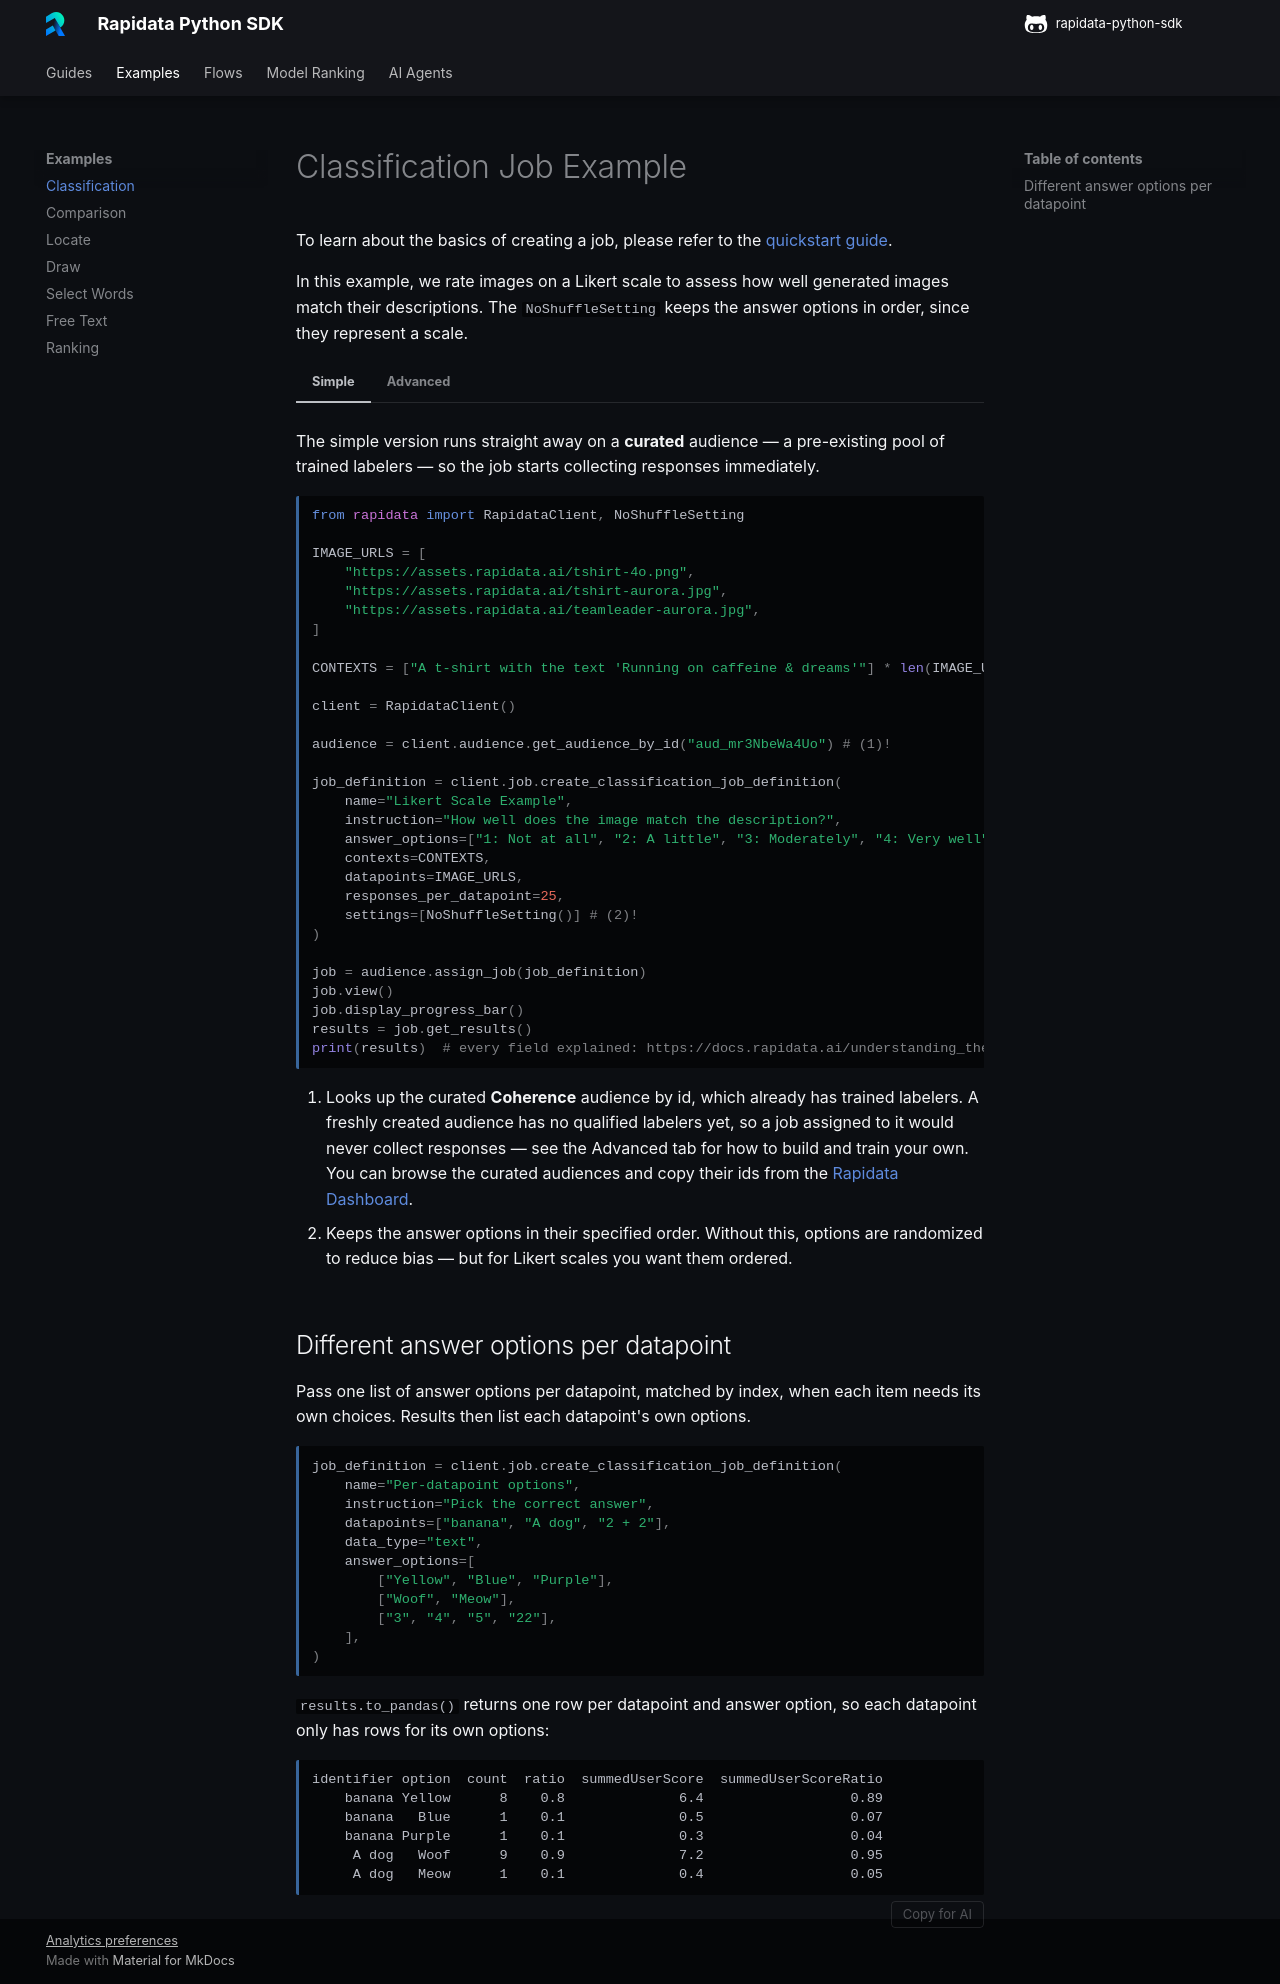

repository: RapidataAI/rapidata-python-sdk · page: examples/classify_job/index.html · generator: mkdocs

# Classification Job Example

To learn about the basics of creating a job, please refer to the [quickstart guide](../quickstart.md).

In this example, we rate images on a Likert scale to assess how well generated images match their descriptions. The `NoShuffleSetting` keeps the answer options in order, since they represent a scale.

=== "Simple"

    The simple version runs straight away on a **curated** audience — a pre-existing pool of trained labelers — so the job starts collecting responses immediately.

    ```python
    from rapidata import RapidataClient, NoShuffleSetting

    IMAGE_URLS = [
        "https://assets.rapidata.ai/tshirt-4o.png",
        "https://assets.rapidata.ai/tshirt-aurora.jpg",
        "https://assets.rapidata.ai/teamleader-aurora.jpg",
    ]

    CONTEXTS = ["A t-shirt with the text 'Running on caffeine & dreams'"] * len(IMAGE_URLS)

    client = RapidataClient()

    audience = client.audience.get_audience_by_id("aud_mr3NbeWa4Uo") # (1)!

    job_definition = client.job.create_classification_job_definition(
        name="Likert Scale Example",
        instruction="How well does the image match the description?",
        answer_options=["1: Not at all", "2: A little", "3: Moderately", "4: Very well", "5: Perfectly"],
        contexts=CONTEXTS,
        datapoints=IMAGE_URLS,
        responses_per_datapoint=25,
        settings=[NoShuffleSetting()] # (2)!
    )

    job = audience.assign_job(job_definition)
    job.view()
    job.display_progress_bar()
    results = job.get_results()
    print(results)  # every field explained: https://docs.rapidata.ai/understanding_the_results/#classification
    ```

    1. Looks up the curated **Coherence** audience by id, which already has trained labelers. A freshly created audience has no qualified labelers yet, so a job assigned to it would never collect responses — see the Advanced tab for how to build and train your own. You can browse the curated audiences and copy their ids from the [Rapidata Dashboard](https://app.rapidata.ai/audiences).
    2. Keeps the answer options in their specified order. Without this, options are randomized to reduce bias — but for Likert scales you want them ordered.

=== "Advanced"

    The advanced version builds a **custom** audience and trains labelers with qualification examples before running the job. Only labelers who answer the examples correctly join the audience, which raises label quality on nuanced tasks.

    !!! warning "This takes significantly longer"
        Unlike the Simple path, this first builds and trains an entirely new audience before the job can start collecting responses — expect it to take considerably longer to return results.

    ```python
    from rapidata import RapidataClient, NoShuffleSetting

    IMAGE_URLS = [
        "https://assets.rapidata.ai/tshirt-4o.png",
        "https://assets.rapidata.ai/tshirt-aurora.jpg",
        "https://assets.rapidata.ai/teamleader-aurora.jpg",
    ]

    CONTEXTS = ["A t-shirt with the text 'Running on caffeine & dreams'"] * len(IMAGE_URLS)

    ANSWER_OPTIONS = ["1: Not at all", "2: A little", "3: Moderately", "4: Very well", "5: Perfectly"]

    # Qualification examples — each pairs an image with a description and the
    # correct rating. Use only examples whose truth is clear and unambiguous.
    EXAMPLES = [
        ("https://assets.rapidata.ai/tshirt-4o.png", "A t-shirt with the text 'Running on caffeine & dreams'", "5: Perfectly"),
        ("https://assets.rapidata.ai/flux_duck.jpg", "A psychedelic duck with glasses", "5: Perfectly"),
        ("https://assets.rapidata.ai/flux_flower.jpg", "A yellow flower sticking out of a green pot", "5: Perfectly"),
        ("https://assets.rapidata.ai/teamleader-aurora.jpg", "A t-shirt with the text 'Running on caffeine & dreams'", "1: Not at all"),
        ("https://assets.rapidata.ai/flux_book.jpg", "A psychedelic duck with glasses", "1: Not at all"),
        ("https://assets.rapidata.ai/flux_duck.jpg", "A small blue book sitting on a large red book", "1: Not at all"),
    ]

    client = RapidataClient()

    audience = client.audience.create_audience(
        name="Likert Scale Audience",
        min_tasks=len(EXAMPLES), # (1)!
    )
    for datapoint, context, truth in EXAMPLES:
        audience.add_classification_example(
            instruction="How well does the image match the description?",
            answer_options=ANSWER_OPTIONS,
            datapoint=datapoint,
            truth=[truth],
            context=context,
            settings=[NoShuffleSetting()] # (2)!
        )

    audience.start_recruiting() # (3)!

    job_definition = client.job.create_classification_job_definition(
        name="Likert Scale Example",
        instruction="How well does the image match the description?",
        answer_options=ANSWER_OPTIONS,
        contexts=CONTEXTS,
        datapoints=IMAGE_URLS,
        responses_per_datapoint=25,
        settings=[NoShuffleSetting()]
    )

    job = audience.assign_job(job_definition)
    job.view()
    job.display_progress_bar()
    results = job.get_results()
    print(results)  # every field explained: https://docs.rapidata.ai/understanding_the_results/#classification
    ```

    1. Creates a new, empty audience. The `add_classification_example` calls below define who qualifies to join it. `min_tasks` is how many qualification tasks a labeler answers before being admitted; it can't exceed the number of examples you add, or `start_recruiting()` is rejected. It defaults to 10.
    2. Qualify labelers on the same UI they'll see in the job. Since the job uses `NoShuffleSetting`, the examples use it too — see [Custom Audiences](../audiences.md#matching-the-job-ui-with-settings).
    3. Starts recruiting once all qualification examples are added and reviewed. Adding examples does not start recruiting on its own.

    !!! note
        Review every qualification example and its truth carefully, and add more than the few shown here for production workloads — see [Custom Audiences](../audiences.md) for the full guide.

## Different answer options per datapoint

Pass one list of answer options per datapoint, matched by index, when each item needs its own choices. Results then list each datapoint's own options.

```python
job_definition = client.job.create_classification_job_definition(
    name="Per-datapoint options",
    instruction="Pick the correct answer",
    datapoints=["banana", "A dog", "2 + 2"],
    data_type="text",
    answer_options=[
        ["Yellow", "Blue", "Purple"],
        ["Woof", "Meow"],
        ["3", "4", "5", "22"],
    ],
)
```

`results.to_pandas()` returns one row per datapoint and answer option, so each datapoint only has rows for its own options:

```
identifier option  count  ratio  summedUserScore  summedUserScoreRatio
    banana Yellow      8    0.8              6.4                  0.89
    banana   Blue      1    0.1              0.5                  0.07
    banana Purple      1    0.1              0.3                  0.04
     A dog   Woof      9    0.9              7.2                  0.95
     A dog   Meow      1    0.1              0.4                  0.05
```
